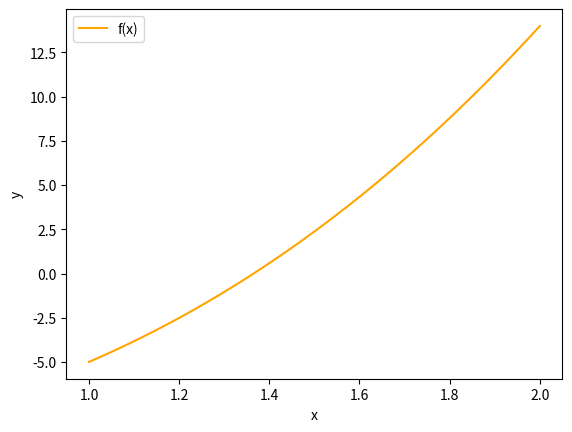

Source code (Python):
import numpy as np 
import matplotlib.pyplot as plt





def f(x) :
   
    s = np.power(x,3) + 4*np.power(x,2) - 10
    
    return s



def Bisection(a,b,Tol,Nmax) :
    
    Fa = f(a);Fb = f(b)
    d = b - a
    c = a + d/2
    Fc = f(c)
    n = 1
    d = d/2
    while n < Nmax and Fc != 0 and d > Tol :
          if np.sign(Fa) == np.sign(Fc) :
             a = c
             Fa = Fc
          else :
             b = c
             Fb = Fc
             
             
          c = a + d/2
          Fc = f(c)
          d = d/2
          n += 1
             
    
    return c,n,d,Fc


#------------ MAIN PROGRAMME -------------#
a=1;b=2 ;Tol=10**(-8) ;Nmax=100
c,n,d,Fc = Bisection(a,b,Tol,Nmax)

print ('Number of steps is ' , n )
print ('Approximation is' , c )
print ('The value of function is' , Fc )
print ('Distance from root less than ' , d)


t=np.linspace(1,2,100)
y=f(t)

plt.plot(t,y,'orange')
plt.legend(['f(x)'])
plt.ylabel('y')
plt.xlabel('x')
plt.show()











